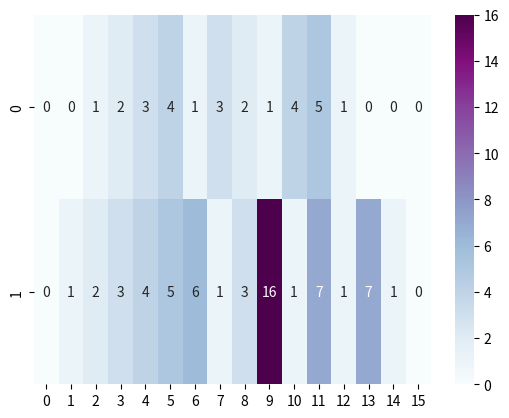

The script that saved this image:
import seaborn as sns
import pandas as pd
import numpy as np
import matplotlib.pyplot as plt

data_array = np.array(([0,0,1,2,3,4,1,3,2,1,4,5,1,0,0,0],[0,1,2,3,4,5,6,1,3,16,1,7,1,7,1,0]),dtype="int8")



df = pd.DataFrame(data_array)   # columns=["a","b","c","d","e"])

p1 = sns.heatmap(df, annot=True,fmt='d', cmap="BuPu")

# print(p1)
plt.show()